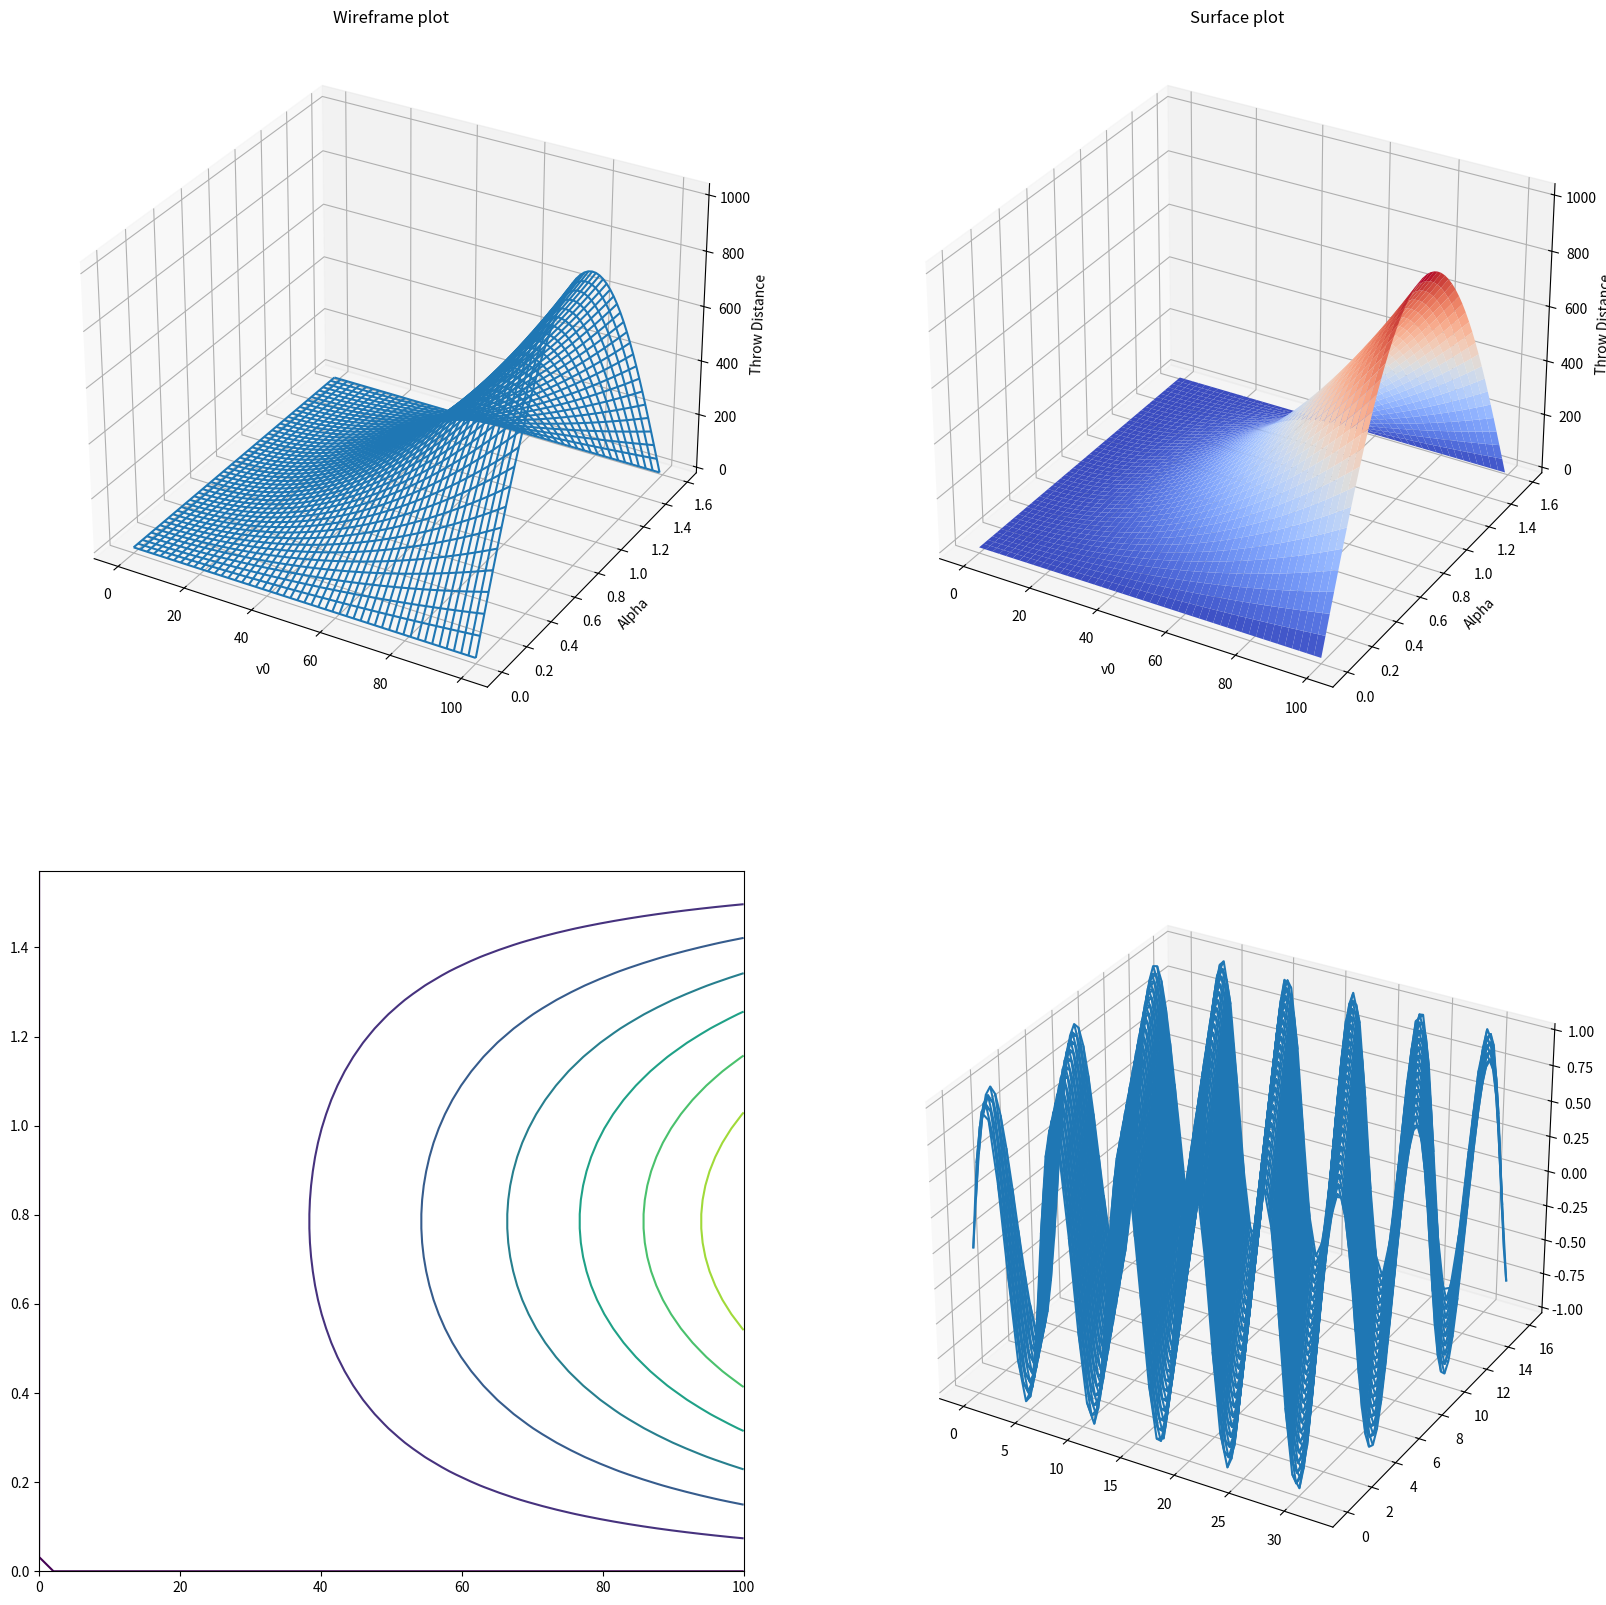

Write the Python code that produced this figure.

import numpy as np
import matplotlib.pyplot as plt
import matplotlib as mpl


def throw(v0, alpha, g=9.81):
    return (v0**2) * np.sin(2*alpha) / g


[v0, alpha] = np.meshgrid(np.linspace(0, 100, endpoint=True),
                          np.linspace(0, np.pi / 2))

t = throw(v0, alpha)

fig = plt.figure(figsize=(20, 20))
colors = plt.cm.Spectral(np.linspace(0, 1, len(t)))
ax = fig.add_subplot(2, 2, 1, projection='3d')
ax.set_title('Wireframe plot')
ax.set_xlabel('v0')
ax.set_ylabel('Alpha')
ax.set_zlabel('Throw Distance')
ax.plot_wireframe(v0, alpha, t)

ax = fig.add_subplot(2, 2, 2, projection='3d')
ax.set_title('Surface plot')
ax.set_xlabel('v0')
ax.set_ylabel('Alpha')
ax.set_zlabel('Throw Distance')
ax.plot_surface(v0, alpha, t, cmap=mpl.cm.coolwarm)

ax = fig.add_subplot(2, 2, 3)
ax.contour(v0, alpha, t)


def wave0(x, t):
    return np.sin(x + t)


def wave1(x, t):
    return np.sin(x + t) + np.cos(2*x + 2*t)


[xx, tt] = np.meshgrid(np.linspace(0, 32), np.linspace(0, 16))
w0 = wave0(xx, tt)
ax = fig.add_subplot(2, 2, 4, projection='3d')
ax.plot_wireframe(xx, tt, w0)

plt.show()

